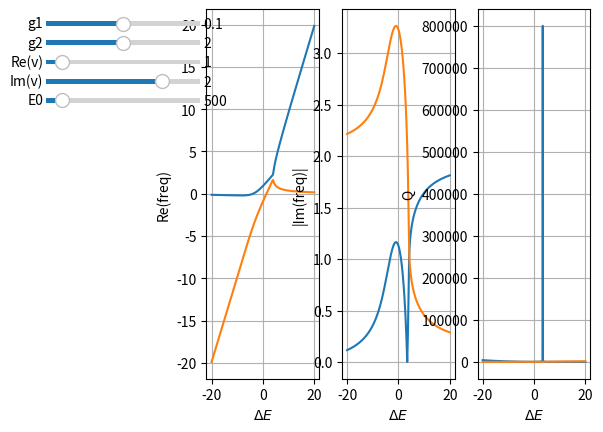

This chart was generated by the following Python code:
import matplotlib.pyplot as plt
from matplotlib import cm, colors
import numpy as np
import csv
from matplotlib import gridspec
from matplotlib import artist
import math
import scipy.special as spf
from matplotlib.widgets import Slider, TextBox


class SliderClass:
    def __init__(self, index, name, min, max, start):
        self.slider_ax = fig.add_axes([0.05, 0.84 - 0.04*index, 0.24, 0.02])
        self.slider = Slider(self.slider_ax, name, np.real(min), np.real(max), valinit=np.real(start))
        self.slider.on_changed(on_change_graph)


def f(x):
    return 0.5*(x-1j*(g1+g2)+np.sqrt((x-1j*(g2-g1))**2+4*(v+1j*v_im)**2))


def g(x):
    return 0.5*(x-1j*(g1+g2)-np.sqrt((x-1j*(g2-g1))**2+4*(v+1j*v_im)**2))


def on_change_graph(value):
    global g1, g2, v, E0, v_im
    g1 = g1_slider.slider.val
    g2 = g2_slider.slider.val
    v = v_slider.slider.val
    E0 = E0_slider.slider.val
    v_im = v_im_slider.slider.val
    update_graph()


def update_graph():
    ax1.clear()
    ax1.grid()
    ax1.set_xlabel('$\Delta E$')
    ax1.set_ylabel('Re(freq)')
    ax1.plot(x, np.real(f(x)))
    ax1.plot(x, np.real(g(x)))

    ax2.clear()
    ax2.grid()
    ax2.set_xlabel('$\Delta E$')
    ax2.set_ylabel('|Im(freq)|')
    ax2.plot(x, np.abs(np.imag(f(x))))
    ax2.plot(x, np.abs(np.imag(g(x))))

    ax3.clear()
    ax3.grid()
    ax3.set_xlabel('$\Delta E$')
    ax3.set_ylabel('Q')
    ax3.plot(x, np.divide(np.abs(np.real(f(x)) + E0),np.abs(np.imag(f(x)))))
    ax3.plot(x, np.divide(np.abs(np.real(g(x)) + E0),np.abs(np.imag(g(x)))))


x = np.linspace(-20,20,3000)

fig = plt.figure()
ax1 = fig.add_subplot(131)
ax2 = fig.add_subplot(132)
ax3 = fig.add_subplot(133)
fig.subplots_adjust(left=0.3)
g1 = 0.1
g2 = 2
v = 1
v_im = 2
E0 = 500

g1_slider = SliderClass(0, 'g1', min=0, max=2 * g1, start=g1)
g2_slider = SliderClass(1, 'g2', min=0, max=2 * g2, start=g2)
v_slider = SliderClass(2, 'Re(v)', min=0, max=10 * v, start=v)
v_im_slider = SliderClass(3, 'Im(v)', min=-2 * v_im, max=2 * v_im, start=v_im)
E0_slider = SliderClass(4, 'E0', min=0, max=10 * E0, start=E0)

update_graph()
plt.show()
